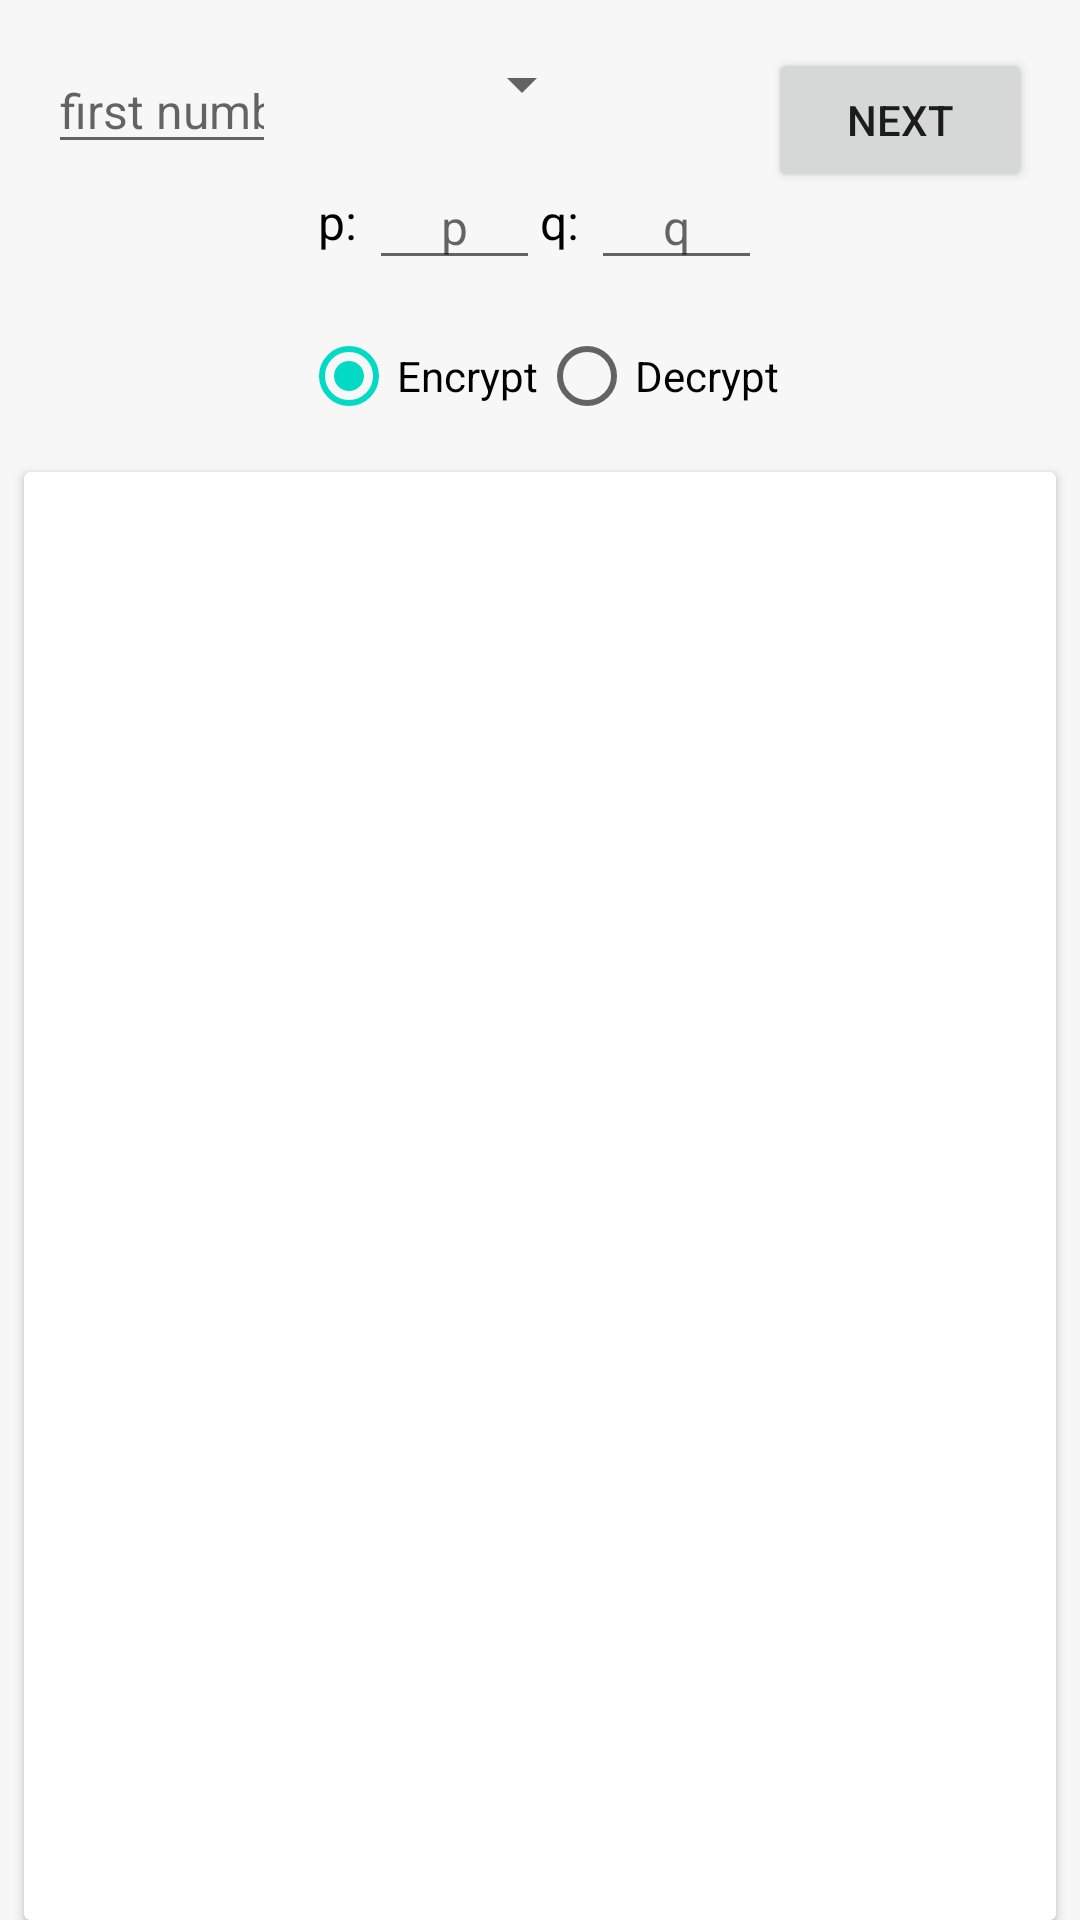

Write the Android layout XML for this screen, with the resource values it uses.
<!-- AndroidManifest.xml: application theme Theme.ModulChit -->
<!-- res/layout/fragment_add_alphavite.xml -->
<?xml version="1.0" encoding="utf-8"?>
<androidx.constraintlayout.widget.ConstraintLayout xmlns:android="http://schemas.android.com/apk/res/android"
    xmlns:app="http://schemas.android.com/apk/res-auto"
    xmlns:tools="http://schemas.android.com/tools"
    android:layout_width="match_parent"
    android:layout_height="match_parent"
    style="@style/modulechit_style"
    tools:context=".screens.rsa.alphavite.AddAlphaviteFragment">

    <Button
        android:id="@+id/btnNetx"
        android:layout_width="wrap_content"
        android:layout_height="wrap_content"
        android:layout_marginTop="16dp"
        android:layout_marginEnd="16dp"
        android:text="@string/next"
        android:drawableEnd="@drawable/ic_baseline_navigate_next_24"
        app:layout_constraintEnd_toEndOf="parent"
        app:layout_constraintTop_toTopOf="parent">
    </Button>

    <EditText
        android:id="@+id/textViewNumberFirst"
        android:layout_width="wrap_content"
        android:layout_height="wrap_content"
        android:layout_marginStart="16dp"
        android:layout_marginTop="16dp"
        android:hint="@string/first_number"
        android:ems="4"
        style="@style/theme_chit"
        android:inputType="number"
        app:layout_constraintStart_toStartOf="parent"
        app:layout_constraintTop_toTopOf="parent" />

    <RadioGroup
        android:id="@+id/radiogroup"
        android:layout_width="wrap_content"
        android:layout_height="wrap_content"
        android:orientation="horizontal"
        android:layout_marginTop="8dp"

        app:layout_constraintStart_toStartOf="parent"
        app:layout_constraintEnd_toEndOf="parent"
        app:layout_constraintTop_toBottomOf="@id/linearLayoutEncrypt">

        <RadioButton
            android:id="@+id/radioButtonEncrypt"
            android:layout_width="match_parent"
            android:layout_height="wrap_content"

            android:checked="true"
            android:text="@string/encrypt" />

        <RadioButton
            android:id="@+id/radioButtonDecrypt"
            android:layout_width="match_parent"
            android:layout_height="wrap_content"
            android:text="@string/decrypt" />
    </RadioGroup>

    <LinearLayout
        android:id="@+id/linearLayoutEncrypt"
        android:layout_width="match_parent"
        android:layout_height="wrap_content"
        android:gravity="center"
        android:orientation="horizontal"
        app:layout_constraintTop_toBottomOf="@id/textViewNumberFirst"
        app:layout_constraintStart_toStartOf="parent"
        app:layout_constraintEnd_toEndOf="parent">

        <TextView
            android:id="@+id/textView16"
            android:layout_width="wrap_content"
            android:layout_height="wrap_content"
            style="@style/theme_chit"
            android:text="p: " />

        <EditText
            android:id="@+id/editTextNumberP"
            android:layout_width="wrap_content"
            android:layout_height="wrap_content"
            style="@style/theme_chit"
            android:ems="3"
            android:gravity="center"
            android:hint="p"
            android:inputType="number" />

        <TextView
            android:id="@+id/textView17"
            style="@style/theme_chit"
            android:layout_width="wrap_content"
            android:layout_height="wrap_content"
            android:text="q: " />

        <EditText
            android:id="@+id/editTextNumberQ"
            android:layout_width="wrap_content"
            android:layout_height="wrap_content"
            android:gravity="center"
            android:hint="q"
            style="@style/theme_chit"
            android:ems="3"
            android:inputType="number" />
    </LinearLayout>

    <androidx.cardview.widget.CardView
        android:id="@+id/cardView"
        android:layout_width="match_parent"
        android:layout_height="0dp"
        android:layout_marginStart="8sp"
        android:layout_marginTop="8sp"
        android:layout_marginEnd="8sp"
        app:layout_constraintBottom_toBottomOf="parent"
        app:layout_constraintEnd_toEndOf="parent"
        app:layout_constraintStart_toStartOf="parent"
        app:layout_constraintTop_toBottomOf="@+id/radiogroup">

        <androidx.recyclerview.widget.RecyclerView
            android:id="@+id/mRecyclerAlphabyte"
            android:layout_width="match_parent"
            android:layout_height="match_parent"
            android:layout_margin="4dp" />

        <ProgressBar
            android:id="@+id/progressBarAlpha"
            style="?android:attr/progressBarStyle"
            android:layout_width="wrap_content"
            android:layout_height="wrap_content"
            android:layout_gravity="center_horizontal"/>

    </androidx.cardview.widget.CardView>

    <Spinner
        android:id="@+id/spinner"
        android:layout_width="wrap_content"
        android:layout_marginTop="16dp"
        android:layout_height="wrap_content"
        app:layout_constraintTop_toTopOf="parent"
        app:layout_constraintStart_toEndOf="@+id/textViewNumberFirst"
        app:layout_constraintEnd_toStartOf="@+id/btnNetx"
        />

</androidx.constraintlayout.widget.ConstraintLayout>
<!-- resources referenced by this layout -->
<resources>
  <string name="decrypt">Decrypt</string>
  <string name="encrypt">Encrypt</string>
  <string name="first_number">first number</string>
  <string name="next">next</string>
  <style name="modulechit_style">
          <item name="android:background">
              @color/background
          </item>
      </style>
  <style name="theme_chit" parent="Theme.MaterialComponents.DayNight.NoActionBar">
          <item name="android:textColor">@color/black</item>
          <item name="android:textSize">16sp</item>
      </style>
  <style name="Theme.ModulChit" parent="Theme.MaterialComponents.DayNight.NoActionBar">
          
          <item name="colorPrimary">@color/purple_500</item>
          <item name="colorPrimaryVariant">@color/purple_700</item>
          <item name="colorOnPrimary">@color/white</item>
          
          <item name="colorSecondary">@color/teal_200</item>
          <item name="colorSecondaryVariant">@color/teal_700</item>
          <item name="colorOnSecondary">@color/black</item>
          
          <item name="android:statusBarColor" tools:targetApi="l">?attr/colorPrimaryVariant</item>
          
      </style>
  <color name="background">#f7f7f7</color>
  <color name="black">#FF000000</color>
  <color name="purple_500">#FF6200EE</color>
  <color name="purple_700">#FF3700B3</color>
  <color name="white">#FFFFFFFF</color>
  <color name="teal_200">#FF03DAC5</color>
  <color name="teal_700">#FF018786</color>
</resources>
